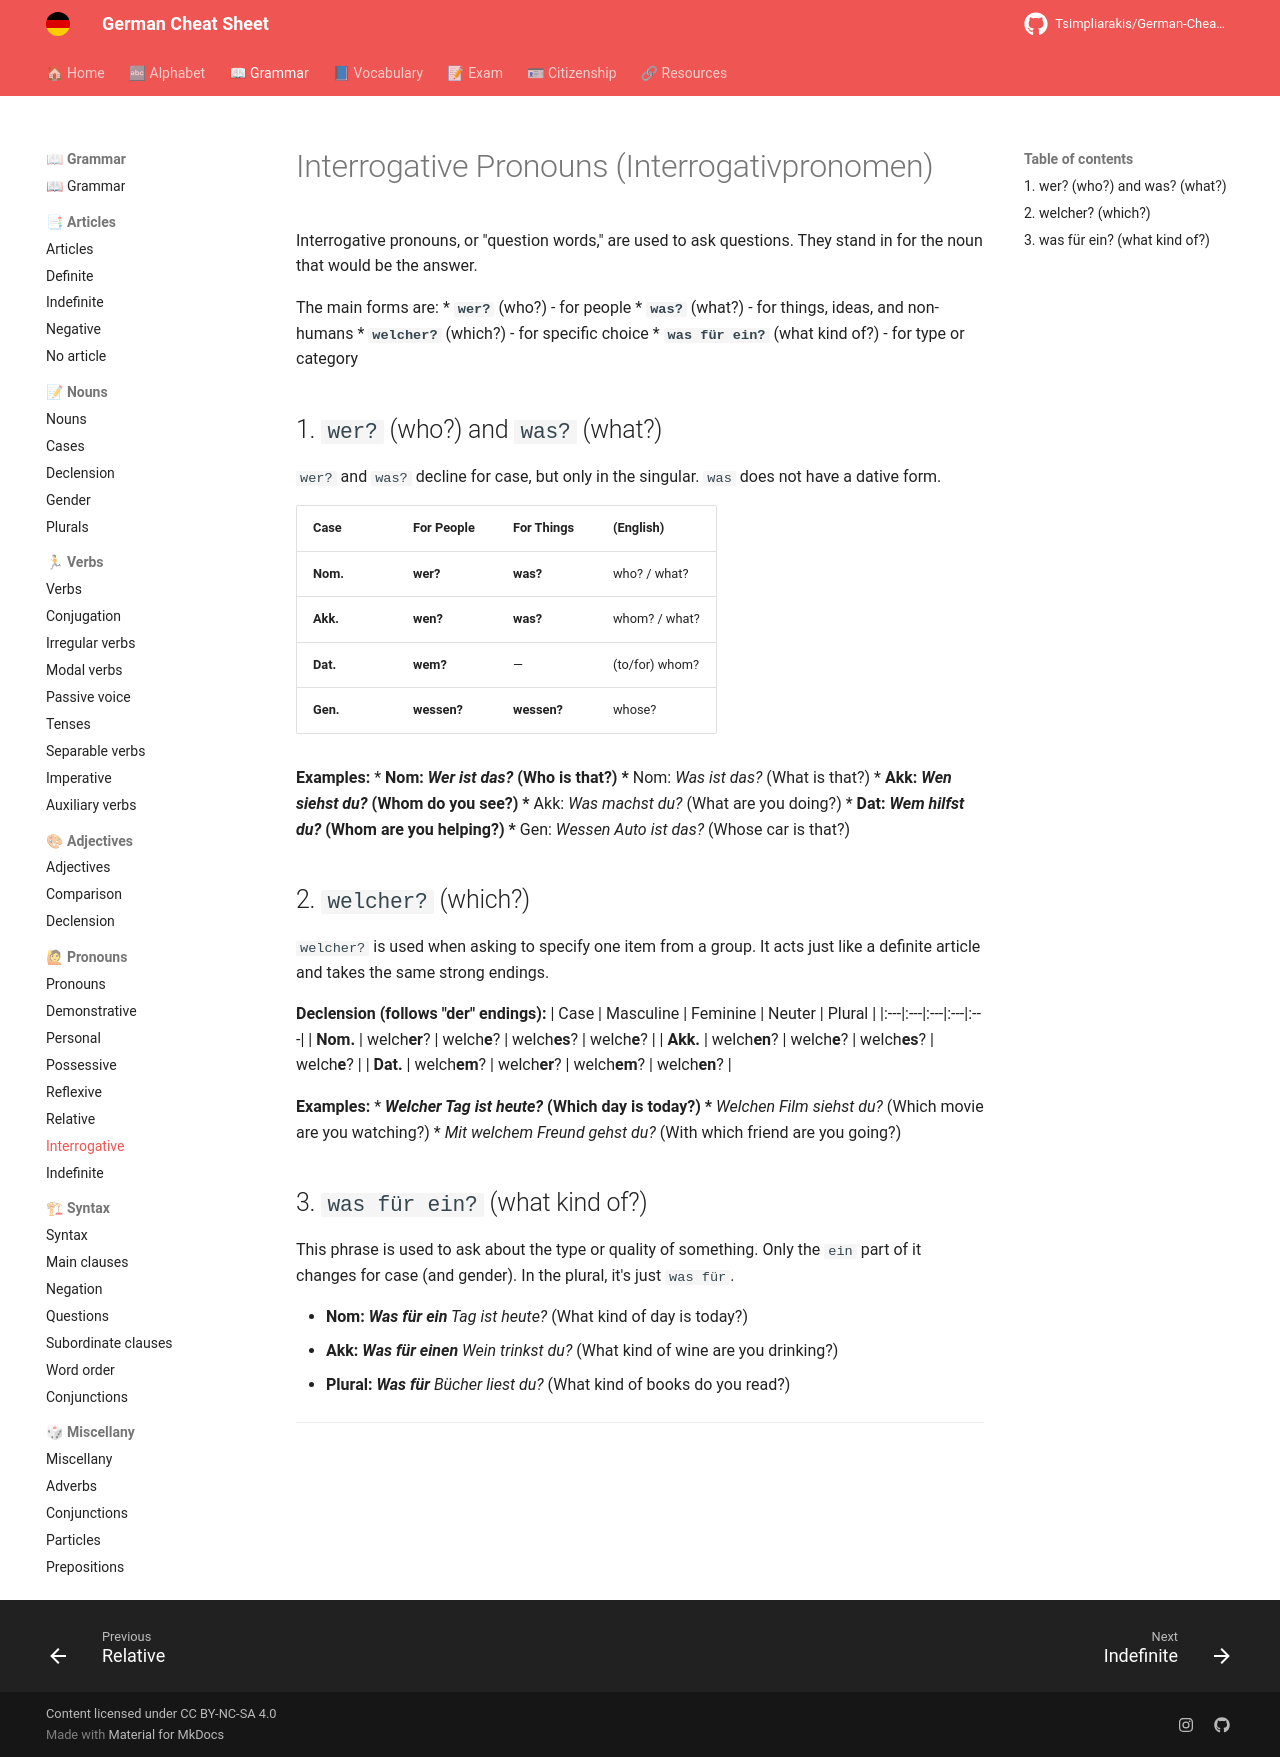

repository: Tsimpliarakis/German-Cheat-Sheet · page: grammar/pronouns/interrogative/index.html · generator: mkdocs

# Interrogative Pronouns (Interrogativpronomen)

Interrogative pronouns, or "question words," are used to ask questions. They stand in for the noun that would be the answer.

The main forms are:
* **`wer?`** (who?) - for people
* **`was?`** (what?) - for things, ideas, and non-humans
* **`welcher?`** (which?) - for specific choice
* **`was für ein?`** (what kind of?) - for type or category

## 1. `wer?` (who?) and `was?` (what?)

`wer?` and `was?` decline for case, but only in the singular. `was` does not have a dative form.

| Case | For People | For Things | (English) |
|:---|:---|:---|:---|
| **Nom.** | **wer?** | **was?** | who? / what? |
| **Akk.** | **wen?** | **was?** | whom? / what? |
| **Dat.** | **wem?** | — | (to/for) whom? |
| **Gen.** | **wessen?** | **wessen?** | whose? |

**Examples:**
* **Nom:** ***Wer** ist das?* (Who is that?)
* **Nom:** ***Was** ist das?* (What is that?)
* **Akk:** ***Wen** siehst du?* (Whom do you see?)
* **Akk:** ***Was** machst du?* (What are you doing?)
* **Dat:** ***Wem** hilfst du?* (Whom are you helping?)
* **Gen:** ***Wessen** Auto ist das?* (Whose car is that?)

## 2. `welcher?` (which?)

`welcher?` is used when asking to specify one item from a group. It acts just like a definite article and takes the same strong endings.

**Declension (follows "der" endings):**
| Case | Masculine | Feminine | Neuter | Plural |
|:---|:---|:---|:---|:---|
| **Nom.** | welch**er**? | welch**e**? | welch**es**? | welch**e**? |
| **Akk.** | welch**en**? | welch**e**? | welch**es**? | welch**e**? |
| **Dat.** | welch**em**? | welch**er**? | welch**em**? | welch**en**? |

**Examples:**
* ***Welcher** Tag ist heute?* (Which day is today?)
* ***Welchen** Film siehst du?* (Which movie are you watching?)
* *Mit **welchem** Freund gehst du?* (With which friend are you going?)

## 3. `was für ein?` (what kind of?)

This phrase is used to ask about the type or quality of something. Only the `ein` part of it changes for case (and gender). In the plural, it's just `was für`.

* **Nom:** ***Was für ein** Tag ist heute?* (What kind of day is today?)
* **Akk:** ***Was für einen** Wein trinkst du?* (What kind of wine are you drinking?)
* **Plural:** ***Was für** Bücher liest du?* (What kind of books do you read?)

---
